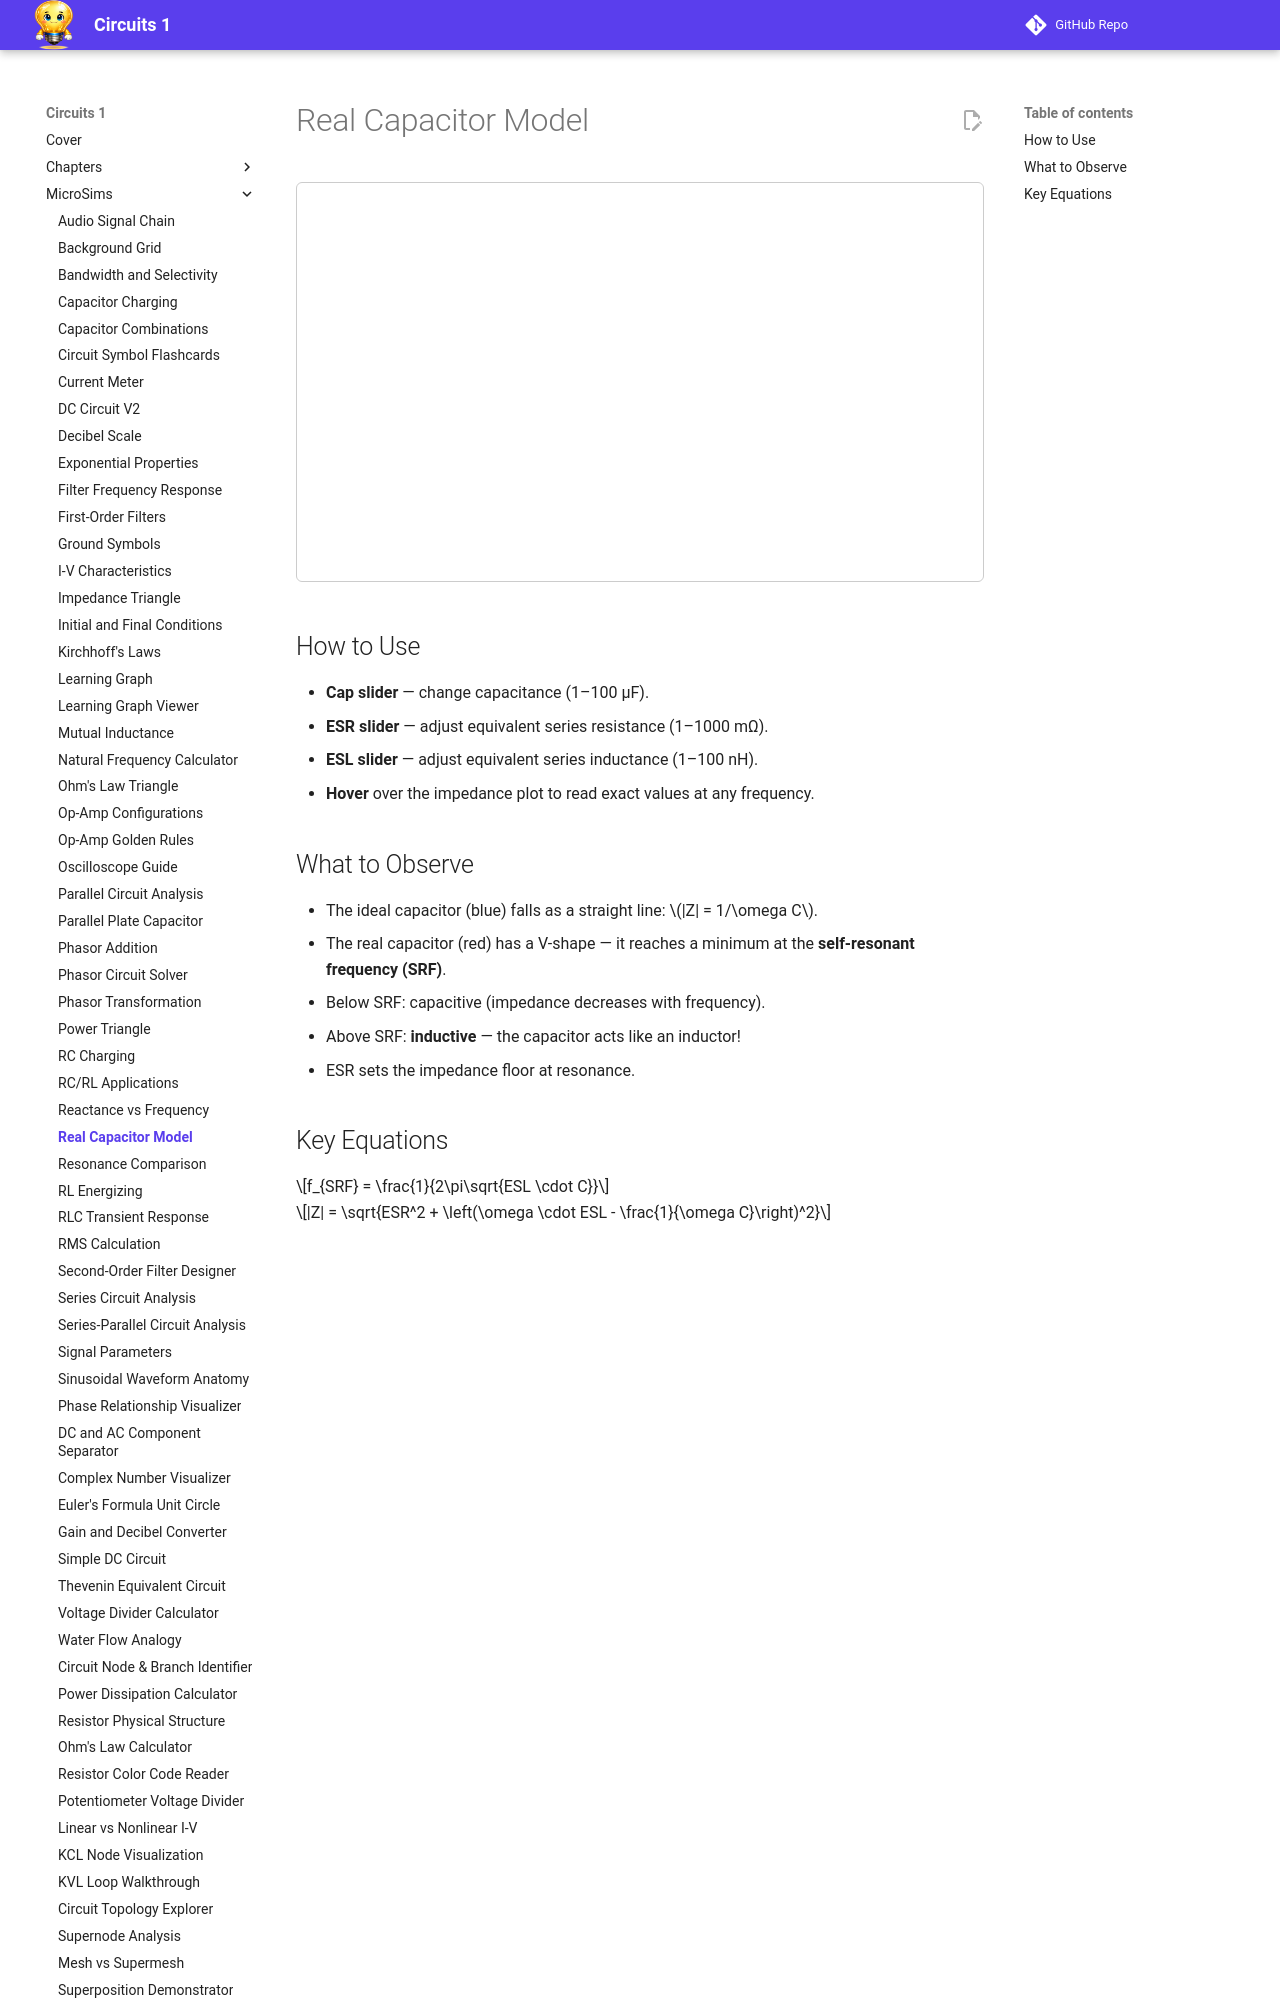

repository: dmccreary/circuits · page: sims/real-capacitor-model/index.html · generator: mkdocs

---
title: Real Capacitor Model
description: Compare ideal vs real capacitor impedance across frequency, with ESR and ESL parasitics and self-resonant frequency
---

# Real Capacitor Model

<iframe src="main.html" width="100%" height="400px" scrolling="no" style="border:1px solid #ccc; border-radius:6px;"></iframe>

## How to Use

- **Cap slider** — change capacitance (1–100 µF).
- **ESR slider** — adjust equivalent series resistance (1–1000 mΩ).
- **ESL slider** — adjust equivalent series inductance (1–100 nH).
- **Hover** over the impedance plot to read exact values at any frequency.
